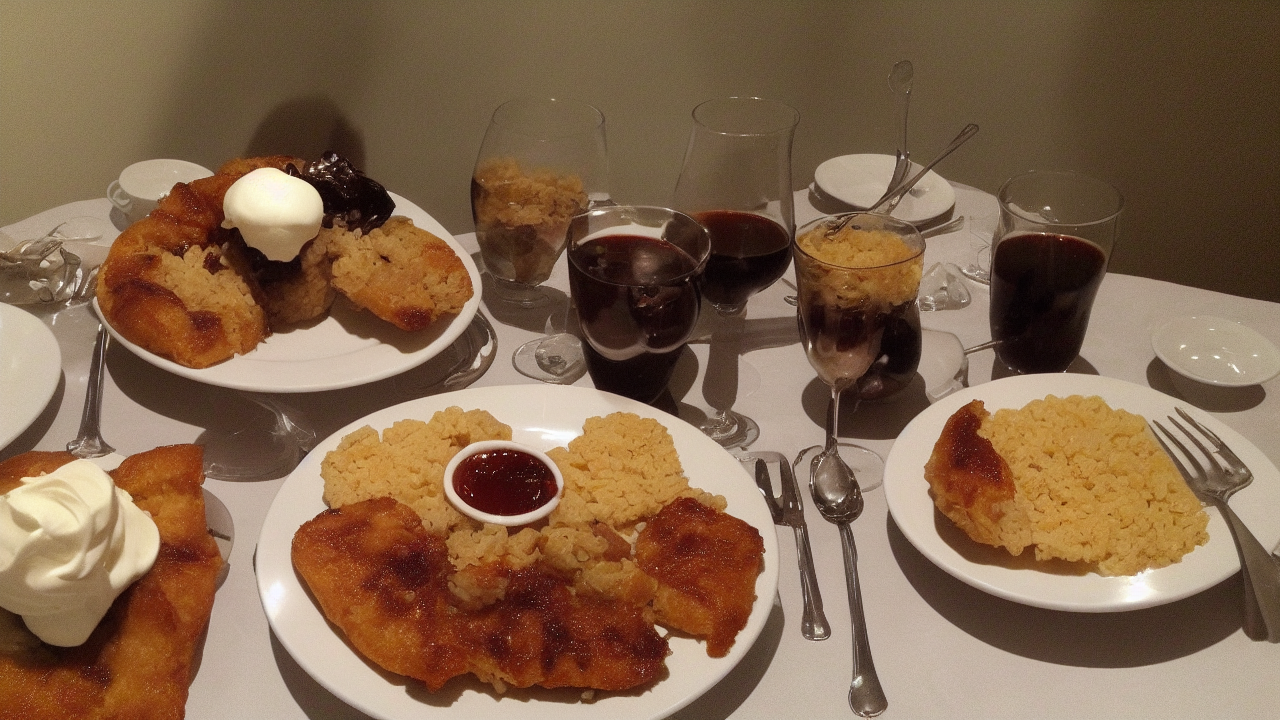
Generation parameters embedded in this image by AUTOMATIC1111 Stable Diffusion web UI or a fork of it (Forge, ...) (PNG 'parameters' text chunk):
alone Tasty desert
Negative prompt: words
Steps: 80, Sampler: Euler a, CFG scale: 7, Seed: 2277518291, Size: 1280x720, Model hash: 6ce0161689, Model: v1-5-pruned-emaonly, Version: v1.3.0